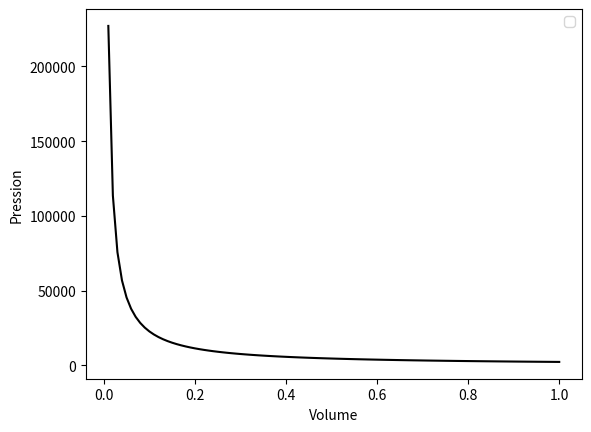

Generate this figure with matplotlib:
import numpy as np
import matplotlib.pyplot as plt
plt.style.use('grayscale')

n = 1.0 # quantité de matière en mole.
R = 8.314 # constante en J K\textsuperscript{-1} mol\textsuperscript{-1}

# Calcul de la pression selon la
# température et le volume.
def pression(T, V):
    return n * R * T / V

# Calcul du volume selon la
# température et le volume.
def volume(T, P):
    return n * R * T / P

# Calcul de la température selon la
# pression et le volume.
def temperature(P, V):
    return P * V / (n * R)

# Conditions normales de température et
# de pression.
T0 = 273.15 # en Kelvin, soit 0° Celsius
P0 = 101325 # en Pascal, soit 1 atmosphère

# \`A l'aide de ces quelques fonctions
# il est facile de mener des expériences virtuelles.

# Par exemple, on obtient simplement le volume
# occupé par une mole de gaz dans les conditions
# normales :
print(volume(T0, P0))
#> 0.022412722427831235 (en litre)

# On peut vérifier que la température est
# la bonne pour la pression normale
# et le volume normal :
print(temperature(P0,volume(T0, P0)))
#> 273.15

# En doublant la pression
# la température devient :
print(temperature(2 * P0,
                  volume(T0, P0)))
#> 546.3


vs = np.linspace(0.01, 1, 100)
plt.plot(vs,
         [pression(T0, v) for v in vs],
         label='')
plt.xlabel('Volume')
plt.ylabel('Pression')
plt.legend()
plt.show()
